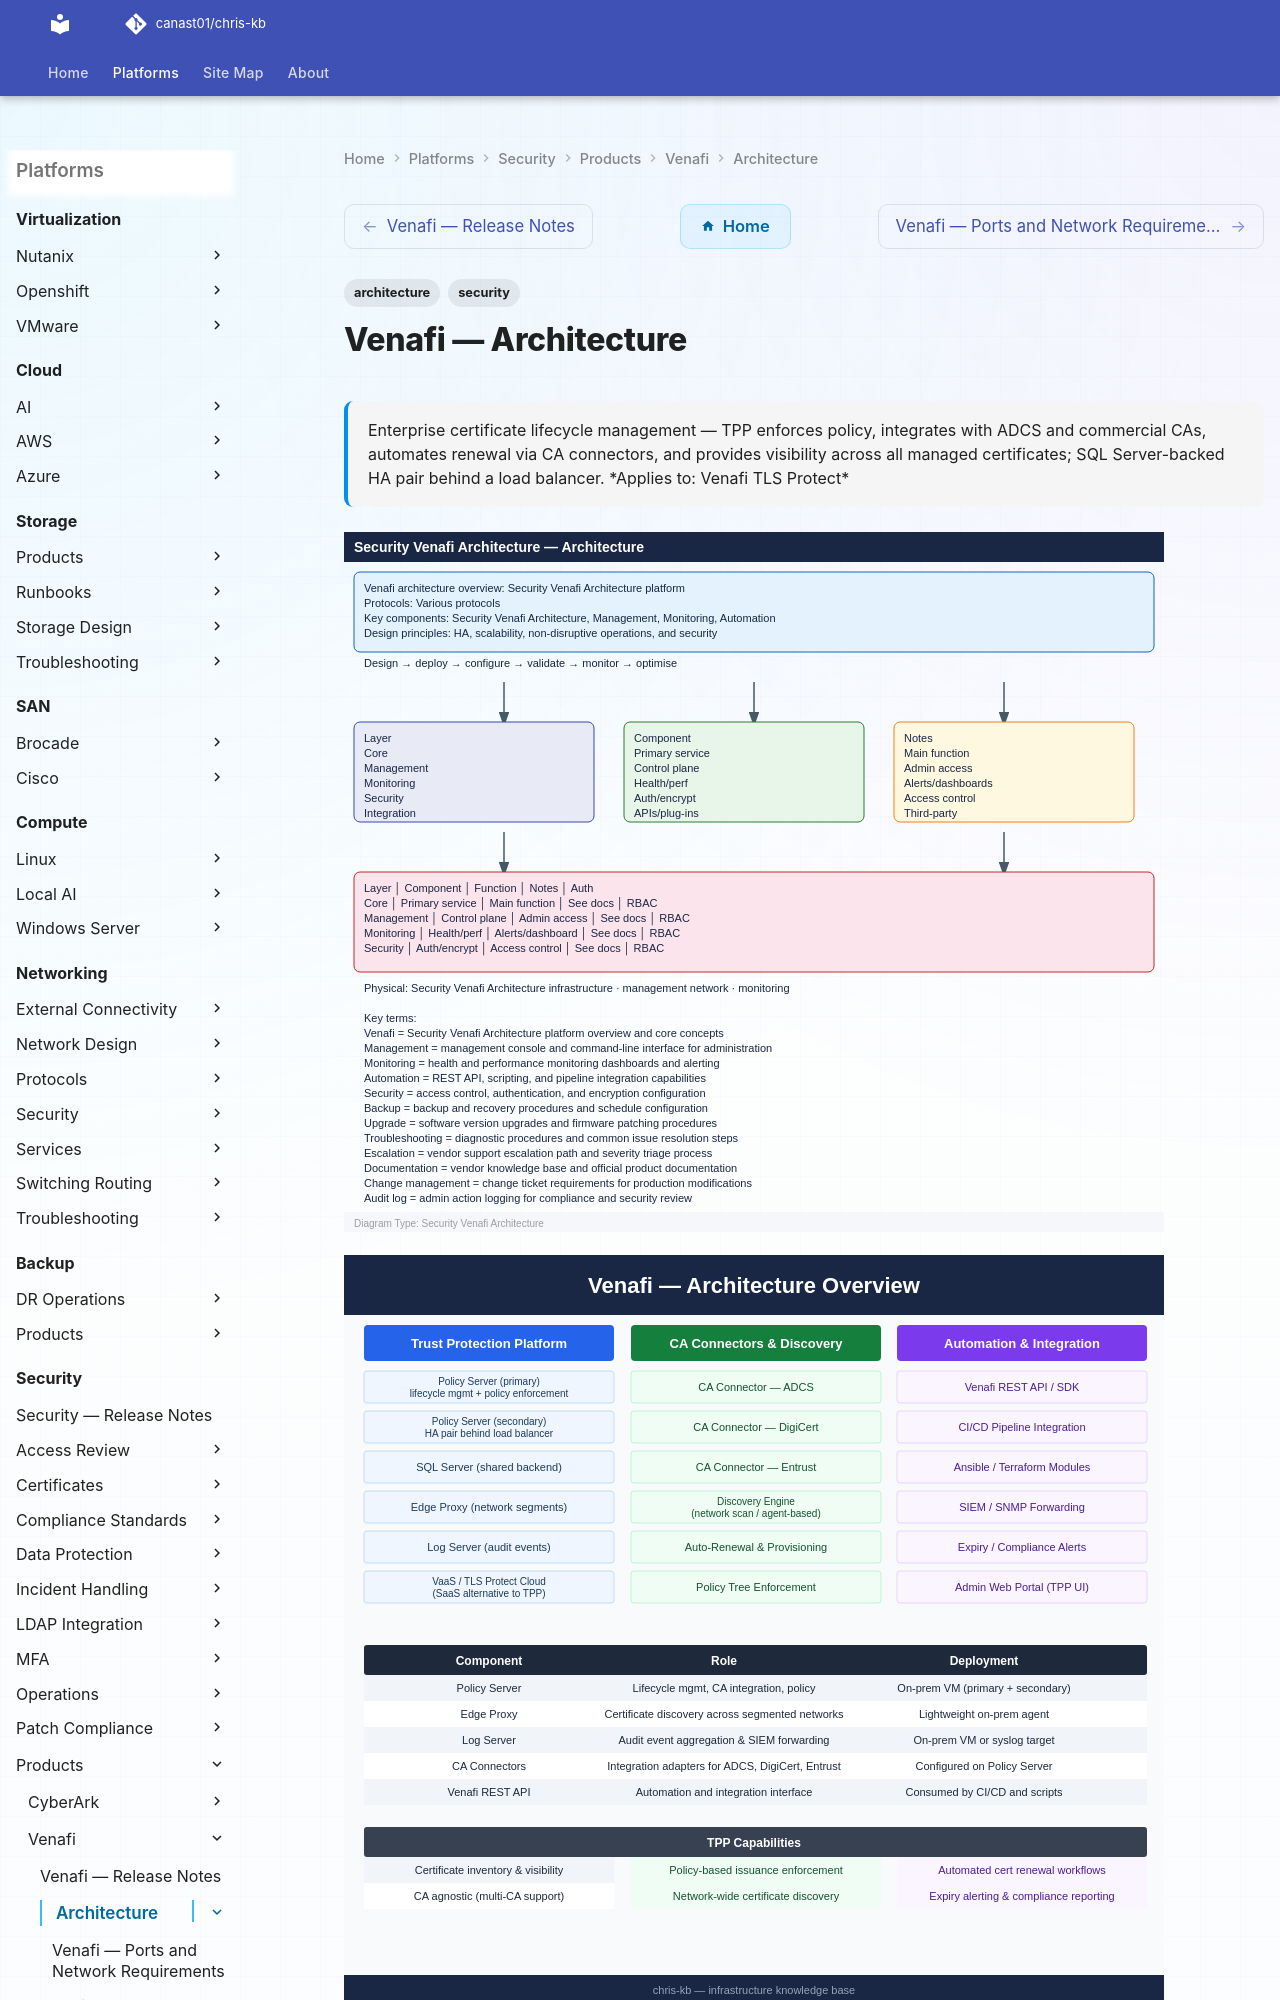

repository: canast01/chris-kb · page: security/products/venafi/architecture/index.html · generator: mkdocs

---
tags:
  - architecture
  - security
description: "Enterprise certificate lifecycle management — TPP enforces policy, integrates with ADCS and commercial CAs, automates renewal via CA connectors, and..."
---
